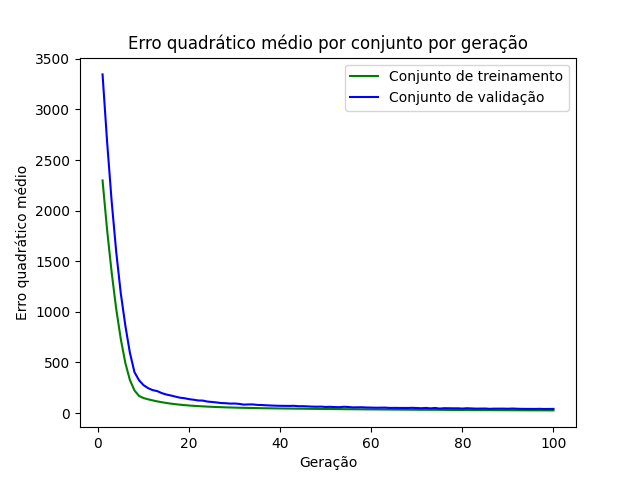

Data behind this chart, as committed beside it:
epoch, loss_train, loss_val
1, 2299, 3346
2, 1810, 2681
3, 1391, 2092
4, 1029, 1594
5, 733.1, 1185
6, 496, 865.9
7, 327.8, 597
8, 224.2, 405
9, 169.8, 325.2
10, 148.6, 275.7
11, 136, 246.5
12, 125.3, 226.9
13, 115.5, 217.1
14, 107.5, 197.4
15, 99.86, 183.4
16, 93.29, 173.8
17, 87.95, 162.5
18, 82.77, 152.2
19, 78.71, 146.6
20, 74.69, 137.7
21, 71.63, 131.8
22, 68.8, 124.6
23, 66.36, 123.5
24, 63.99, 113.9
25, 61.77, 109.8
26, 59.93, 105.1
27, 58.45, 99.38
28, 56.56, 97.37
29, 55.43, 93.53
30, 54.03, 94.38
31, 52.92, 90.95
32, 52.13, 83.43
33, 50.78, 85.41
34, 49.98, 85.49
35, 49.18, 80.74
36, 48.18, 79.46
37, 47.54, 76.68
38, 47.04, 74.74
39, 46.17, 72.86
40, 45.58, 71.72
41, 44.96, 71.23
42, 44.42, 70.79
43, 43.92, 71.67
44, 43.41, 68
45, 43.19, 68.01
46, 42.28, 66.23
47, 41.79, 63.83
48, 41.32, 62.8
49, 40.9, 63.81
50, 40.51, 60.53
51, 39.94, 61.69
52, 39.51, 59.39
53, 39.24, 58.06
54, 38.75, 62.34
55, 38.27, 59.98
56, 37.99, 56.06
57, 37.49, 57.01
58, 37.14, 57.38
59, 36.59, 54.9
60, 36.32, 54.08
... 40 more rows
